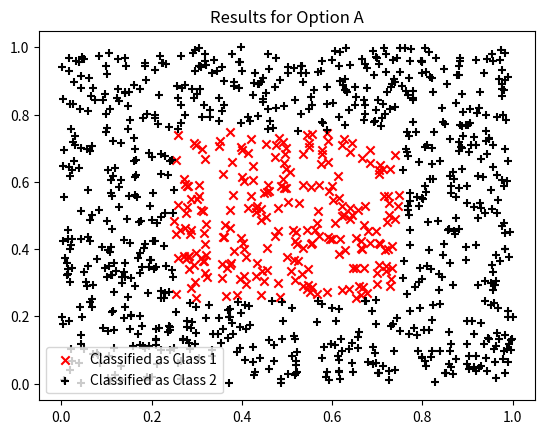
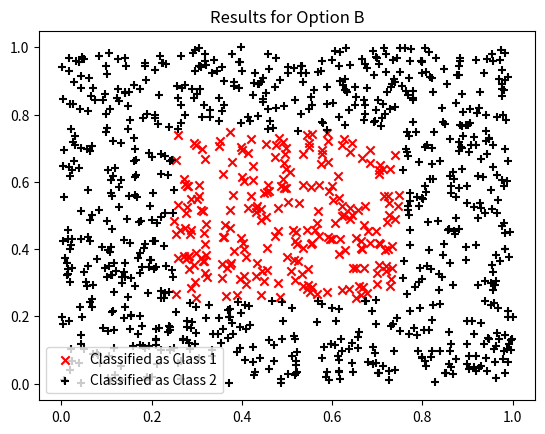
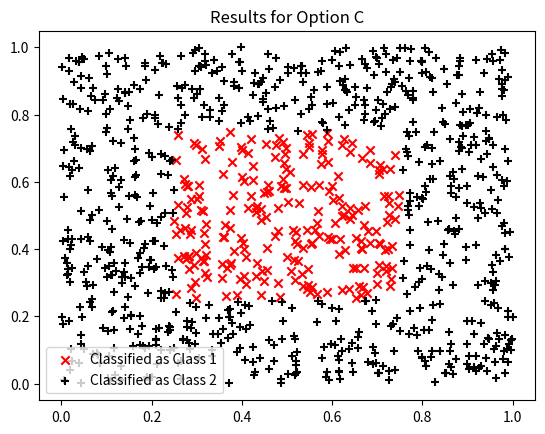
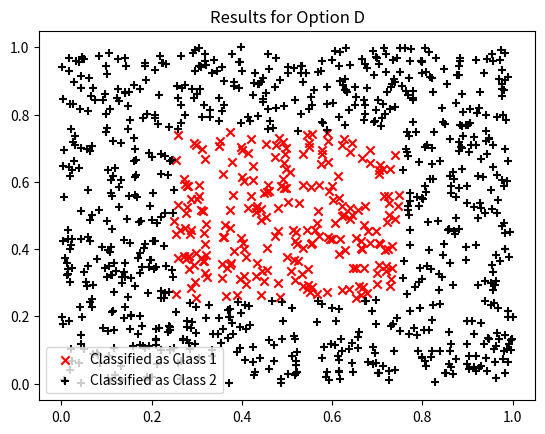

The matplotlib source for these figures, in order:
import numpy as np
import matplotlib.pyplot as plt

# Generate a synthetic dataset
np.random.seed(0)
x = np.random.uniform(0, 1, (1000, 2))
y = np.zeros(1000)

# Define a rough boundary similar to the image
ellipse_center = [0.5, 0.65]
ellipse_axes = [0.25, 0.15]

# Label points within the ellipse as red crosses (class 1), others as black plusses (class 2)
inside_ellipse = ((x[:, 0] - ellipse_center[0])**2 / ellipse_axes[0]**2 + 
                  (x[:, 1] - ellipse_center[1])**2 / ellipse_axes[1]**2) <= 1
y[inside_ellipse] = 1  # Red crosses
y[~inside_ellipse] = 2  # Black plusses

# Decision rules for each option
decision_rules_options = {
    'A': {'A': np.array([1/2, 1/2]), 'B': np.array([3/4, 1/2]), 'C': np.array([1/4, 1/2]), 'D': np.array([3/16, 9/16])},
    'B': {'A': np.array([1/2, 1/2]), 'B': np.array([3/4, 1/2]), 'C': np.array([1/4, 1/2]), 'D': np.array([3/16, 9/16])},
    'C': {'A': np.array([1/2, 1/2]), 'B': np.array([3/4, 1/2]), 'C': np.array([1/4, 1/2]), 'D': np.array([3/16, 9/16])},
    'D': {'A': np.array([1/2, 1/2]), 'B': np.array([3/4, 1/2]), 'C': np.array([1/4, 1/2]), 'D': np.array([3/16, 9/16])}
}

# Define the decision pathway according to the decision rules and norms specified
def decision_pathway(point, rules):
    A, B, C, D = rules['A'], rules['B'], rules['C'], rules['D']
    if np.linalg.norm(point - A, ord=np.inf) <= 1/4:
        if np.linalg.norm(point - B, ord=2) <= 1/4:
            return 1
        else:
            if np.linalg.norm(point - C, ord=1) <= 1/4:
                return 1
            else:
                if np.linalg.norm(point - D, ord=2) <= 1/20:
                    return 2
                else:
                    return 1
    else:
        return 2

# Test each option
for option, rules in decision_rules_options.items():
    predictions = np.array([decision_pathway(pt, rules) for pt in x])
    accuracy = np.sum(predictions == y) / len(y)
    print(f"Accuracy for Option {option}: {accuracy:.2%}")

    # Plot results for visual confirmation
    plt.figure()
    plt.scatter(x[predictions == 1, 0], x[predictions == 1, 1], c='red', marker='x', label='Classified as Class 1')
    plt.scatter(x[predictions == 2, 0], x[predictions == 2, 1], c='black', marker='+', label='Classified as Class 2')
    plt.title(f'Results for Option {option}')
    plt.legend()
    plt.show()
